Run: headless pygame with SDL's dummy video driver; simulated clock (each Clock.tick advances the game by its frame time, no real sleeping); random seed 0; keys injected as events and as key.get_pressed() state; mouse plan: one left click at the window centre at the start of phase 2, then a move to the lower-right quarter at the start of phase 3.
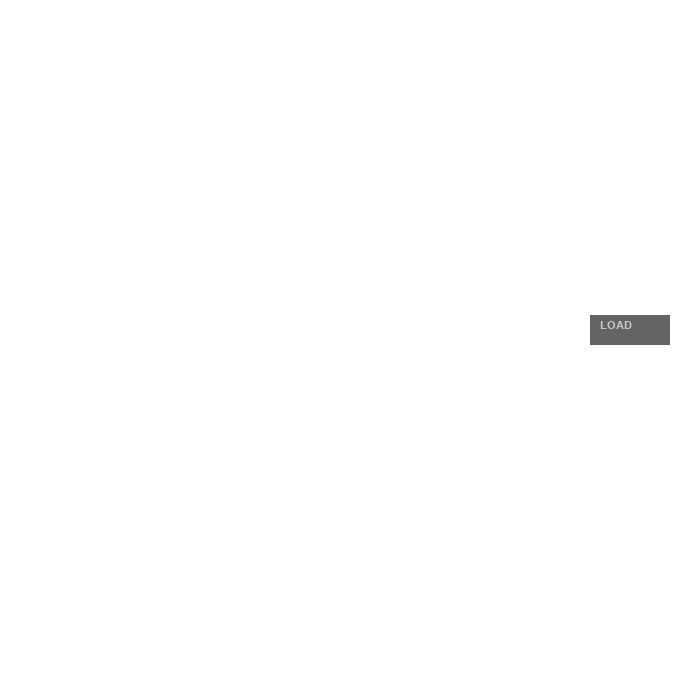
Frame 1 of 4 · flips 1–60 · no input
Frame 2 of 4 · flips 61–180 · clicked the window centre · tapped SPACE, RETURN · held RIGHT (→), D · screen unchanged from frame 1, image omitted
Frame 3 of 4 · flips 181–300 · moved the mouse to the lower-right quarter · held DOWN (↓), S · screen unchanged from frame 2, image omitted
Frame 4 of 4 · flips 301–420 · held LEFT (←), A, UP (↑), W · screen unchanged from frame 3, image omitted

The pygame program that drew these frames:

import pygame
from pygame.locals import *
import sys

pygame.init()

color_dark = (100, 100, 100)
displaysurface = pygame.display.set_mode((700, 700))
displaysurface.fill((255, 255, 255))

color_light = (200, 200, 200)
smallfont = pygame.font.SysFont('Corbel', 16)
text = smallfont.render('LOAD', True, color_light)

pygame.draw.rect(displaysurface, color_dark, [590, 315, 80, 30])
displaysurface.blit(text, (600, 320))

mouse = pygame.mouse.get_pos()

while True:
    for event in pygame.event.get():
        if event.type == QUIT:
            pygame.quit()
            sys.exit()
        if event.type == MOUSEBUTTONDOWN:
            print("mouse")
            if 590 <= mouse[0] <= 670 and 315 <= mouse[1] <= 345:
                print("Button clicked!")



    pygame.display.update()
